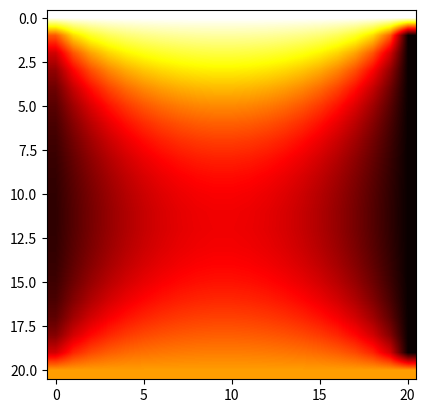

Recreate this plot in Python.
''' [redacted] '''

from numpy import*
from matplotlib.pyplot import*
from numpy.linalg import inv

#initial parameters
Nx=20;Ny=20; dimt=500
deltat=0.1;deltax=1;deltay=1
figure(1)
alfax,alfay=1,1
sx=alfax*deltat/deltax/deltax
sy=alfay*deltat/deltay/deltay

T=zeros((Ny+1,Nx+1))

Tnew=copy(T)

for t in range(dimt):
    for i in range(0,Ny):
        for j in range(0,Nx):
            Tnew[i,j]=T[i,j]+sy*(T[i-1,j]-2*T[i,j]+T[i+1,j])+sx*(T[i,j-1]-2*T[i,j]+T[i,j+1])
    
    T=copy(Tnew)
    #We aply some frontier conditions
    T[0,:]=50 
    T[-1,:]=30
    
    #T[int(Ny/2),:]=50*abs(sin(0.01*t))
    if t%10==0:
        imshow(T,vmin=0,vmax=50,cmap='hot',interpolation='bilinear')
        pause(0.01)
        
            

